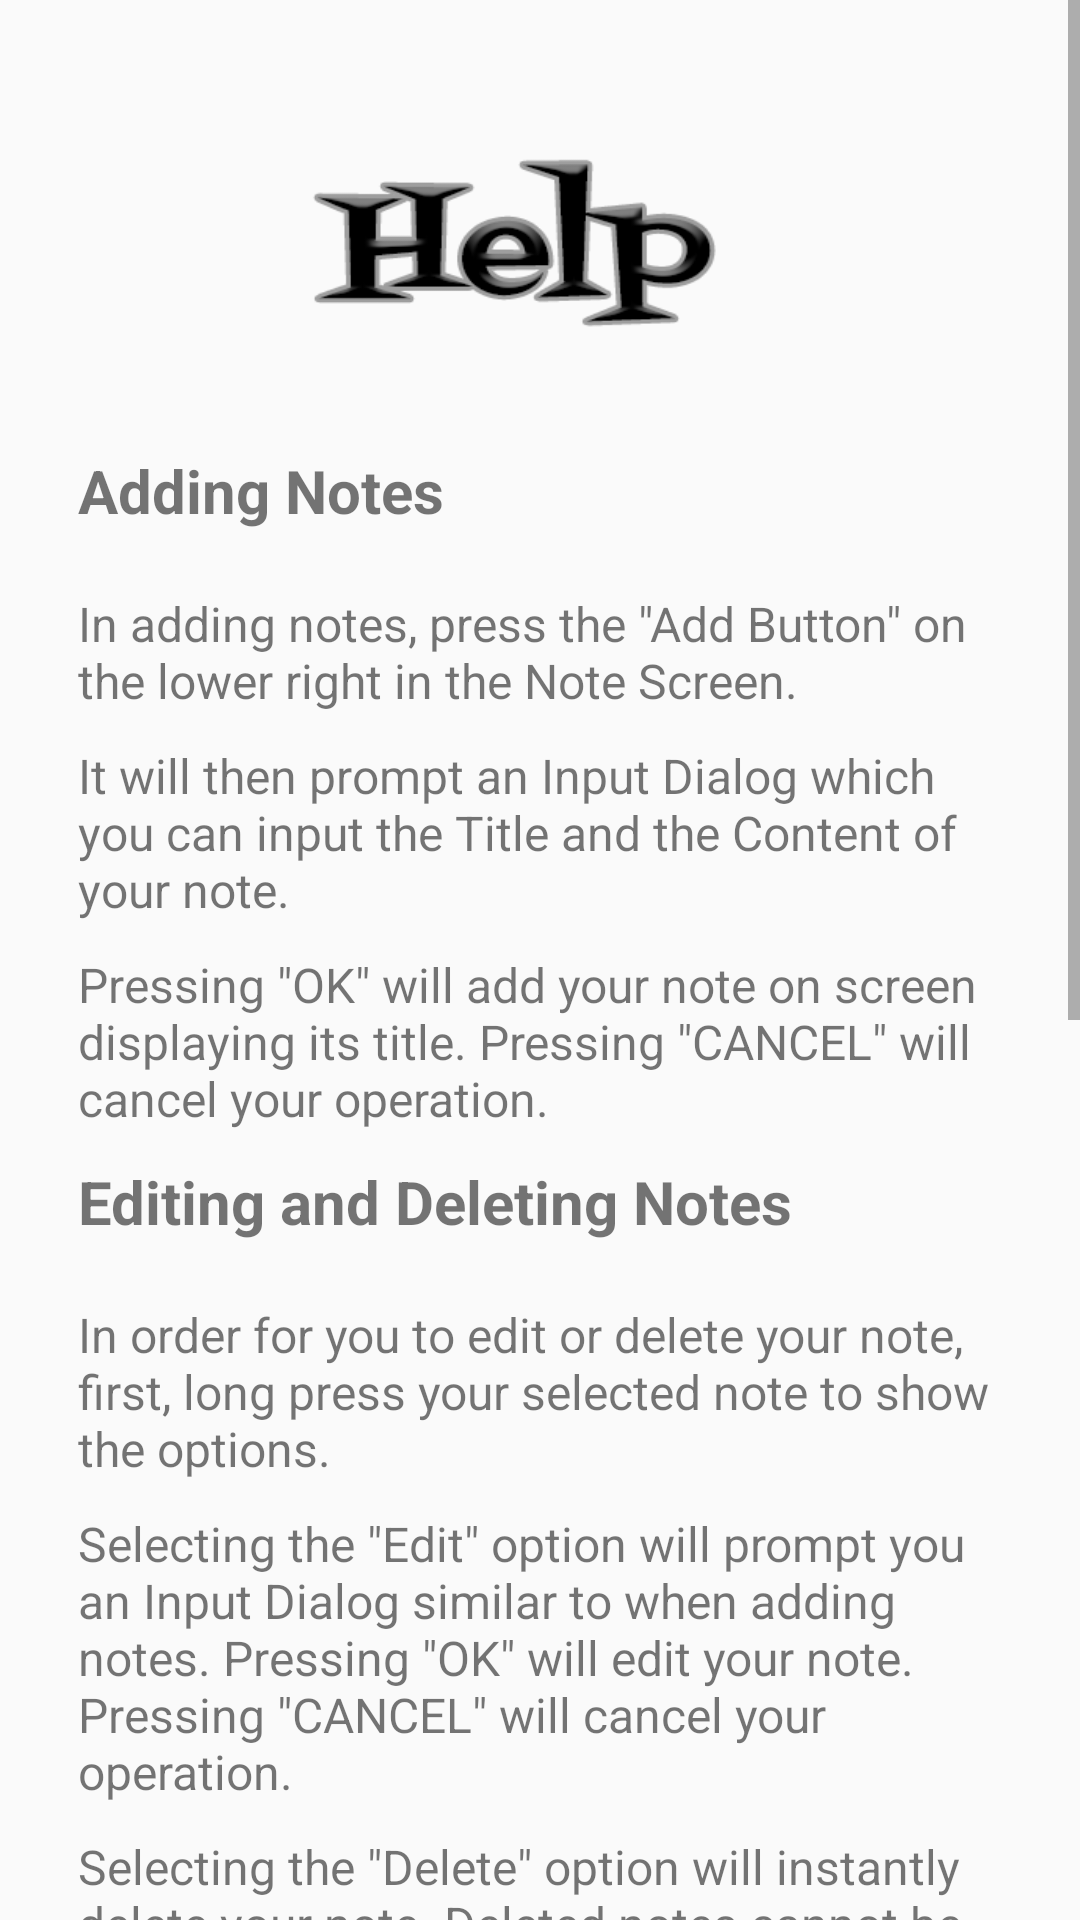

Reconstruct the res/layout file that produces this screen, plus the resources it refers to.
<!-- AndroidManifest.xml: activity theme AppTheme.NoActionBar -->
<!-- res/layout/activity_help.xml -->
<?xml version="1.0" encoding="utf-8"?>
<ScrollView xmlns:android="http://schemas.android.com/apk/res/android"
    xmlns:app="http://schemas.android.com/apk/res-auto"
    xmlns:tools="http://schemas.android.com/tools"
    android:layout_width="match_parent"
    android:layout_height="match_parent"
    android:background="@drawable/tn_bg2">

        <LinearLayout
            android:layout_width="match_parent"
            android:layout_height="wrap_content"
            android:orientation="vertical"
            app:layout_constraintTop_toBottomOf="@+id/imageView"
            android:layout_marginStart="@dimen/twentysixdp"
            android:layout_marginEnd="@dimen/twentysixdp"
            tools:layout_editor_absoluteX="0dp">

            <ImageView
                android:layout_width="@dimen/hundredseventysevendp"
                android:layout_height="@dimen/eightyfourdp"
                android:layout_gravity="center"
                android:layout_marginTop="@dimen/fortydp"
                android:layout_marginBottom="@dimen/twentysixdp"
                android:background="@drawable/help_text" />

            <TextView
                android:layout_width="match_parent"
                android:layout_height="wrap_content"
                android:layout_marginBottom="@dimen/tendp"
                android:gravity="start"
                android:paddingBottom="@dimen/tendp"
                android:text="@string/adding_notes"
                android:textSize="@dimen/twentysp"
                android:textStyle="bold" />

            <TextView
                android:layout_width="match_parent"
                android:layout_height="wrap_content"
                android:gravity="start"
                android:paddingBottom="@dimen/tendp"
                android:text="@string/an_1"
                android:textSize="@dimen/help_paragraph_size" />

            <TextView
                android:layout_width="match_parent"
                android:layout_height="wrap_content"
                android:gravity="start"
                android:paddingBottom="@dimen/tendp"
                android:text="@string/an_2"
                android:textSize="@dimen/help_paragraph_size" />

            <TextView
                android:layout_width="match_parent"
                android:layout_height="wrap_content"
                android:gravity="start"
                android:paddingBottom="@dimen/tendp"
                android:text="@string/an_3"
                android:textSize="@dimen/help_paragraph_size" />

            <TextView
                android:layout_width="match_parent"
                android:layout_height="wrap_content"
                android:layout_marginBottom="@dimen/tendp"
                android:gravity="start"
                android:paddingBottom="@dimen/tendp"
                android:text="@string/editing_and_deleting_notes"
                android:textSize="@dimen/twentysp"
                android:textStyle="bold" />

            <TextView
                android:layout_width="match_parent"
                android:layout_height="wrap_content"
                android:gravity="start"
                android:paddingBottom="@dimen/tendp"
                android:text="@string/edn_1"
                android:textSize="@dimen/help_paragraph_size" />

            <TextView
                android:layout_width="match_parent"
                android:layout_height="wrap_content"
                android:gravity="start"
                android:paddingBottom="@dimen/tendp"
                android:text="@string/edn_2"
                android:textSize="@dimen/help_paragraph_size" />

            <TextView
                android:layout_width="match_parent"
                android:layout_height="wrap_content"
                android:gravity="start"
                android:paddingBottom="@dimen/tendp"
                android:text="@string/edn_3"
                android:textSize="@dimen/help_paragraph_size" />

            <TextView
                android:layout_width="match_parent"
                android:layout_height="wrap_content"
                android:layout_marginBottom="@dimen/tendp"
                android:gravity="start"
                android:paddingBottom="@dimen/tendp"
                android:text="@string/settings_label"
                android:textSize="@dimen/twentysp"
                android:textStyle="bold" />

            <TextView
                android:layout_width="match_parent"
                android:layout_height="wrap_content"
                android:gravity="start"
                android:paddingBottom="@dimen/tendp"
                android:text="@string/s_1"
                android:textSize="@dimen/help_paragraph_size" />

            <TextView
                android:layout_width="match_parent"
                android:layout_height="wrap_content"
                android:gravity="start"
                android:paddingBottom="@dimen/tendp"
                android:text="@string/s_2"
                android:textSize="@dimen/help_paragraph_size" />

            <TextView
                android:layout_width="match_parent"
                android:layout_height="wrap_content"
                android:gravity="start"
                android:paddingBottom="@dimen/tendp"
                android:text="@string/s_3"
                android:textSize="@dimen/help_paragraph_size" />

            <TextView
                android:layout_width="match_parent"
                android:layout_height="wrap_content"
                android:gravity="start"
                android:paddingBottom="@dimen/tendp"
                android:text="@string/s_4"
                android:textSize="@dimen/help_paragraph_size" />

            <TextView
                android:layout_width="match_parent"
                android:layout_height="wrap_content"
                android:gravity="start"
                android:paddingBottom="@dimen/tendp"
                android:text="@string/s_5"
                android:textSize="@dimen/help_paragraph_size" />

            <Button
                android:id="@+id/help_returnButton"
                android:layout_width="wrap_content"
                android:layout_height="wrap_content"
                android:text="Return"
                android:background="@drawable/inner_button_design"
                android:layout_gravity="center"
                android:layout_marginTop="@dimen/fortydp"
                android:layout_marginBottom="@dimen/fortydp"/>

        </LinearLayout>

</ScrollView>
<!-- resources referenced by this layout -->
<resources>
  <dimen name="eightyfourdp">84dp</dimen>
  <dimen name="fortydp">40dp</dimen>
  <dimen name="help_paragraph_size">16sp</dimen>
  <dimen name="hundredseventysevendp">177dp</dimen>
  <dimen name="tendp">10dp</dimen>
  <dimen name="twentysixdp">26dp</dimen>
  <dimen name="twentysp">20sp</dimen>
  <!-- drawable help_text: png bitmap (drawable, 33793 bytes) -->
  <!-- drawable inner_button_design (drawable) -->
  <?xml version="1.0" encoding="utf-8"?>
  <selector xmlns:android="http://schemas.android.com/apk/res/android">
      <item android:drawable="@drawable/inner_button_selected" android:state_pressed="true"/>
      <item android:drawable="@drawable/inner_button_unselected" android:state_pressed="false"/>
  </selector>
  <string name="adding_notes">Adding Notes</string>
  <string name="an_1">In adding notes, press the \"Add Button\" on the lower right in the Note Screen.</string>
  <string name="an_2">It will then prompt an Input Dialog which you can input the Title and the Content of your note.</string>
  <string name="an_3">Pressing \"OK\" will add your note on screen displaying its title. Pressing \"CANCEL\" will cancel your operation.</string>
  <string name="editing_and_deleting_notes">Editing and Deleting Notes</string>
  <string name="edn_1">In order for you to edit or delete your note, first, long press your selected note to show the options.</string>
  <string name="edn_2">Selecting the \"Edit\" option will prompt you an Input Dialog similar to when adding notes. Pressing \"OK\" will edit your note. Pressing \"CANCEL\" will cancel your operation.</string>
  <string name="edn_3">Selecting the \"Delete\" option will instantly delete your note. Deleted notes cannot be retrieved so proceed with caution.</string>
  <string name="s_1">In General settings, there are only two. The \"Dark Mode\" switch and \"Notifications\" switch.</string>
  <string name="s_2">Dark Mode will let you set the color of the Main Interface to darker color. Notifications by default are enabled and will be noticeable whenever your close the app during Login.</string>
  <string name="s_3">In Account settings, you can edit your User Profile. Leaving everything blank will cause no harm and is totally safe.</string>
  <string name="s_4">If you want to edit some of your details, you are capable to do so.</string>
  <string name="s_5">SETTINGS WILL ONLY BE APPLIED ONCE \"SAVE\"BUTTON IS CLICKED.</string>
  <string name="settings_label">Settings</string>
  <style name="AppTheme.NoActionBar">
          <item name="windowActionBar">false</item>
          <item name="windowNoTitle">true</item>
      </style>
  <!-- drawable inner_button_selected (drawable) -->
  <?xml version="1.0" encoding="utf-8"?>
  <shape xmlns:android="http://schemas.android.com/apk/res/android">
      <solid android:color="@color/default_color"/>
      <corners android:bottomLeftRadius="10dp"
          android:bottomRightRadius="10dp"
          android:topLeftRadius="10dp"
          android:topRightRadius="10dp"/>
      <padding  android:left="10dp"  android:top="10dp" android:right="10dp" android:bottom="10dp" />
  </shape>
  <!-- drawable inner_button_unselected (drawable) -->
  <?xml version="1.0" encoding="utf-8"?>
  <shape xmlns:android="http://schemas.android.com/apk/res/android">
      <solid android:color="@color/default_whitish_color"/>
      <corners android:bottomLeftRadius="10dp"
          android:bottomRightRadius="10dp"
          android:topLeftRadius="10dp"
          android:topRightRadius="10dp"/>
      <padding  android:left="10dp"  android:top="10dp" android:right="10dp" android:bottom="10dp" />
  </shape>
  <color name="default_color">#7c7c7c</color>
  <color name="default_whitish_color">#C5C4C4</color>
</resources>
